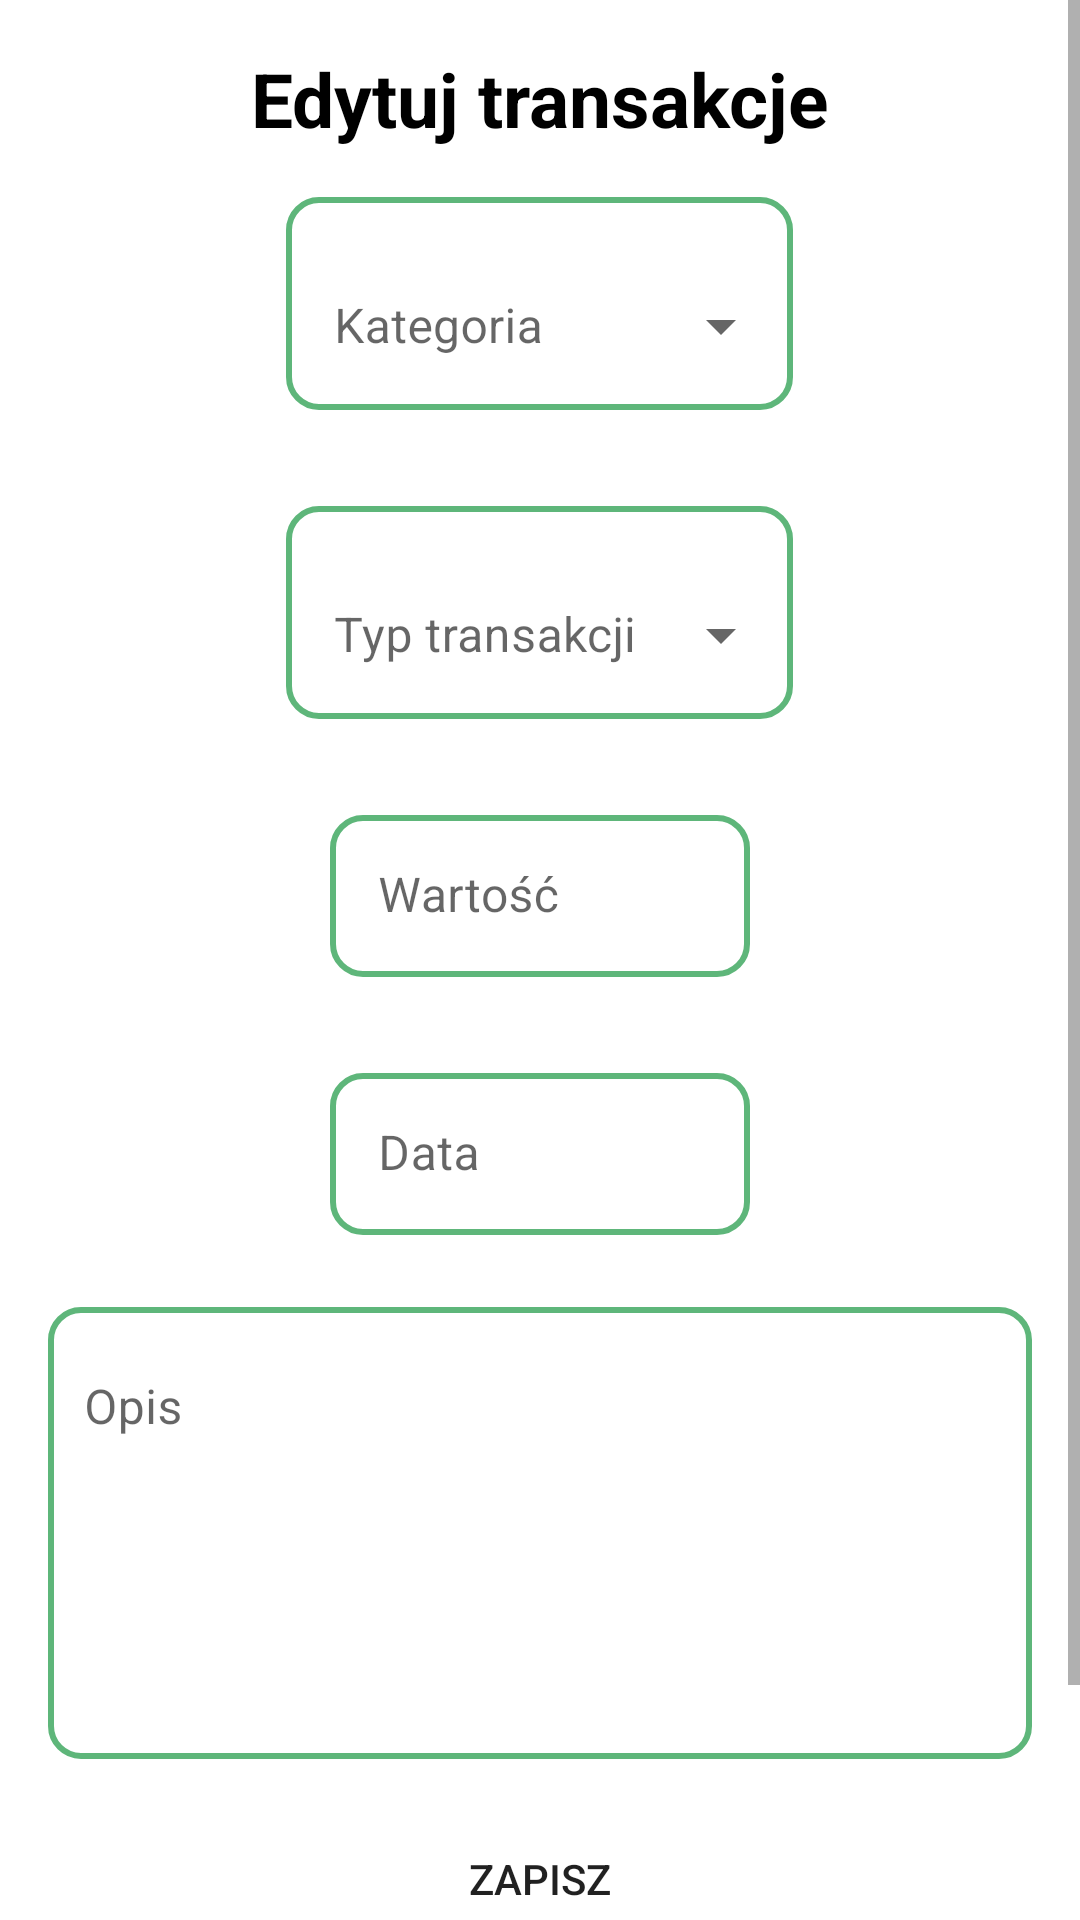

Android layout source for this screen:
<!-- AndroidManifest.xml: application theme Theme.MójBudżet -->
<!-- res/layout/fragment_edit.xml -->
<?xml version="1.0" encoding="utf-8"?>
<FrameLayout xmlns:android="http://schemas.android.com/apk/res/android"
    xmlns:app="http://schemas.android.com/apk/res-auto"
    xmlns:tools="http://schemas.android.com/tools"
    android:layout_width="match_parent"
    android:layout_height="match_parent"
    tools:context=".fragments.EditFragment"
    android:id="@+id/myXML">

    
    <ScrollView
        android:layout_width="match_parent"
        android:layout_height="wrap_content">

        <LinearLayout
            android:layout_width="match_parent"
            android:layout_height="wrap_content"
            android:orientation="vertical">

            <LinearLayout
                android:layout_width="match_parent"
                android:layout_height="match_parent"
                android:orientation="vertical">

                <LinearLayout
                    android:id="@+id/layoutAdd"
                    android:layout_width="match_parent"
                    android:layout_height="match_parent"
                    android:orientation="vertical">

                    <TextView
                        android:layout_width="match_parent"
                        android:layout_height="wrap_content"
                        android:layout_marginTop="16dp"
                        android:gravity="top|center"
                        android:textColor="@color/black"
                        android:text="Edytuj transakcje"
                        android:textSize="25dp"
                        android:textStyle="bold" />

                    <com.google.android.material.textfield.TextInputLayout
                        style="@style/Widget.MaterialComponents.TextInputLayout.OutlinedBox.ExposedDropdownMenu"
                        android:layout_width="wrap_content"
                        android:layout_height="wrap_content"
                        android:layout_gravity="center"
                        app:boxStrokeWidth="0dp"
                        app:boxStrokeWidthFocused="0dp"
                        android:layout_marginTop="16dp"
                        android:background="@drawable/border">

                        <AutoCompleteTextView
                            android:id="@+id/autoCompleteTextViewCat"
                            android:layout_width="169dp"
                            android:layout_height="match_parent"
                            android:hint="Kategoria"
                            android:inputType="none" />
                    </com.google.android.material.textfield.TextInputLayout>

                    <com.google.android.material.textfield.TextInputLayout
                        style="@style/Widget.MaterialComponents.TextInputLayout.OutlinedBox.ExposedDropdownMenu"
                        android:layout_width="wrap_content"
                        android:layout_height="wrap_content"
                        android:layout_gravity="center"
                        app:boxStrokeWidth="0dp"
                        app:boxStrokeWidthFocused="0dp"
                        android:layout_marginTop="32dp"
                        android:background="@drawable/border">

                        <AutoCompleteTextView
                            android:id="@+id/autoCompleteTextView"
                            android:layout_width="169dp"
                            android:layout_height="match_parent"
                            android:hint="Typ transakcji"
                            android:inputType="none" />
                    </com.google.android.material.textfield.TextInputLayout>


                    <com.google.android.material.textfield.TextInputLayout
                        android:layout_width="match_parent"
                        android:layout_height="wrap_content"
                        app:suffixText="PLN"
                        android:padding="16dp"
                        app:boxStrokeWidth="0dp"
                        app:boxStrokeWidthFocused="0dp">

                        <com.google.android.material.textfield.TextInputEditText
                            android:id="@+id/editTextValue"
                            android:layout_width="140dp"
                            android:background="@drawable/border"
                            android:layout_height="54dp"
                            android:layout_gravity="center"
                            android:layout_marginTop="16dp"
                            android:inputType="numberDecimal"
                            android:hint="@string/warto" />
                    </com.google.android.material.textfield.TextInputLayout>

                    <com.google.android.material.textfield.TextInputLayout
                        android:layout_width="match_parent"
                        android:layout_height="wrap_content"
                        app:boxStrokeWidth="0dp"
                        app:boxStrokeWidthFocused="0dp">

                        <com.google.android.material.textfield.TextInputEditText
                            android:id="@+id/editTextDate"
                            android:layout_width="140dp"
                            android:layout_height="54dp"
                            android:layout_gravity="center"
                            android:layout_marginTop="16dp"
                            android:layout_marginBottom="8dp"
                            android:background="@drawable/border"
                            android:ems="10"
                            android:focusableInTouchMode="false"
                            android:hint="Data"
                            android:minHeight="48dp"
                            android:outlineProvider="paddedBounds" />
                    </com.google.android.material.textfield.TextInputLayout>

                    <com.google.android.material.textfield.TextInputLayout
                        android:layout_width="match_parent"
                        android:layout_height="match_parent"
                        android:layout_marginTop="16dp"
                        app:boxStrokeWidth="0dp"
                        app:boxStrokeWidthFocused="0dp">

                        <com.google.android.material.textfield.TextInputEditText
                            android:id="@+id/editTextDesc"
                            android:layout_width="match_parent"
                            android:layout_height="wrap_content"
                            android:layout_marginLeft="16dp"
                            android:layout_marginRight="16dp"
                            android:layout_marginBottom="16dp"
                            android:background="@drawable/border"
                            android:drawablePadding="12dp"
                            android:paddingStart="12dp"
                            android:paddingEnd="12dp"
                            android:ems="10"
                            android:gravity="top"
                            android:hint="@string/opis"
                            android:lines="6"
                            android:outlineProvider="paddedBounds" />

                    </com.google.android.material.textfield.TextInputLayout>

                </LinearLayout>

                <Button
                    android:id="@+id/saveBtn"
                    android:layout_width="170dp"
                    android:layout_height="match_parent"
                    android:layout_gravity="center"
                    android:layout_weight="1"
                    android:text="Zapisz"
                    android:background="@drawable/roundcorners"
                    app:layout_constraintStart_toEndOf="@+id/editTextDesc" />

                <Button
                    android:id="@+id/deleteBtn"
                    android:layout_width="170dp"
                    android:layout_height="match_parent"
                    android:layout_gravity="center"
                    android:layout_weight="1"
                    android:text="Usuń"
                    android:layout_marginBottom="15dp"
                    android:background="@drawable/roundcorners"
                    android:layout_marginTop="16dp"
                    app:layout_constraintStart_toEndOf="@+id/editTextDesc" />
            </LinearLayout>

        </LinearLayout>
    </ScrollView>

</FrameLayout>
<!-- resources referenced by this layout -->
<resources>
  <color name="black">#FF000000</color>
  <!-- drawable border (drawable) -->
  <?xml version="1.0" encoding="utf-8"?>
  <selector xmlns:android="http://schemas.android.com/apk/res/android">
          <item>
              <shape android:shape="rectangle">
                  <solid android:color="#00FFFFFF" />
                  <corners android:radius="10dp"/>
                  <stroke
                      android:width="2dp"
                      android:color="@color/purple_500" />
                  <padding android:top="10dp"/>
              </shape>
          </item>
  </selector>
  <!-- drawable roundcorners (drawable) -->
  <?xml version="1.0" encoding="utf-8"?>
  <shape xmlns:android="http://schemas.android.com/apk/res/android">
  
      <corners android:radius = "20dp"/>
  
  </shape>
  <string name="opis">Opis</string>
  <string name="warto">Wartość</string>
  <style name="Theme.MójBudżet" parent="Theme.MaterialComponents.DayNight.DarkActionBar">
          
          <item name="colorPrimary">@color/purple_700</item>
          <item name="colorPrimaryVariant">@color/purple_700</item>
          <item name="colorOnPrimary">@color/white</item>
          
          <item name="colorSecondary">@color/teal_200</item>
          <item name="colorSecondaryVariant">@color/teal_700</item>
          <item name="colorOnSecondary">@color/black</item>
          
          <item name="android:statusBarColor" tools:targetApi="l">?attr/colorPrimaryVariant</item>
          
      </style>
  <color name="purple_500">#5eb67a</color>
  <color name="purple_700">#31ae6a</color>
  <color name="white">#FFFFFFFF</color>
  <color name="teal_200">#FF03DAC5</color>
  <color name="teal_700">#FF018786</color>
</resources>
